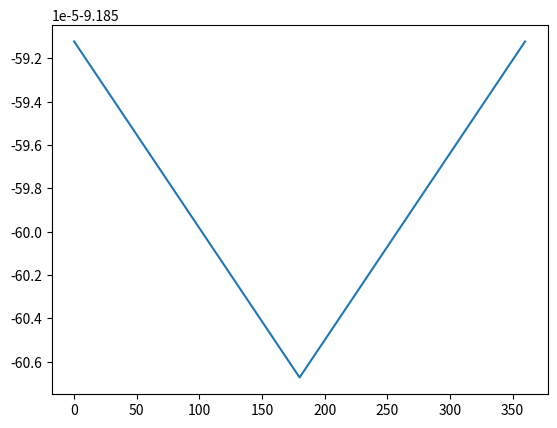
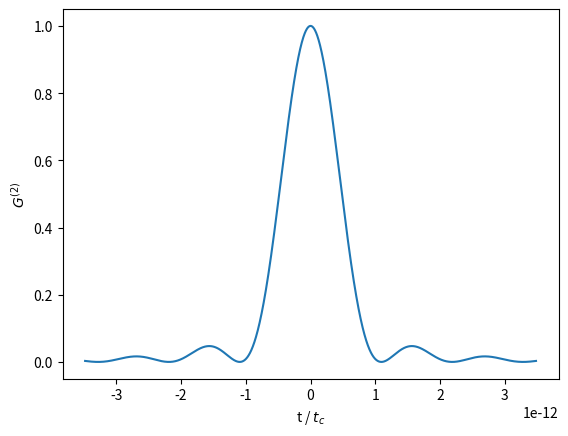

Recreate these plots in Python, in order.

# -*- coding: utf-8 -*-
"""
Created on Tue May  2 12:08:47 2023

@author: burto
"""

import numpy as np
import math as mt
import sympy as sym 
import matplotlib.pyplot as plt
from scipy.optimize import fsolve
from scipy.integrate import quad



lp =  532
l1 = lp*2
L = 1E-3


"ECIWAO2"
name = "ECIWAO2_1546"
nz = [2.244749370863437, 0.021210878841035327, 249271.630840839, 1.341788542915219, 103697.67847428357]
ny = [2.2674359820805026, 0.7305737041835006, 93026.7459292061, 0.007188263486725759, 275317.1249668403]
nx = [1.9356230815936633, 0.647391916399499, 92131.90208764428, 0.015243093049533935, 245775.80021589616]



selle =[2.244749370863437, 0.021210878841035327, 249271.630840839, 1.341788542915219, 103697.67847428357]
sello = [1.9356230815936633, 0.647391916399499, 92131.90208764428, 0.015243093049533935, 245775.80021589616]


   
# "AQOROP2"
# name = "AQOROP2_1546"

# nz = [2.802842361442532, 0.004111349599221632, 259263.48638758608, 1.6668444730363403, 119747.7488400518]
# ny = [2.311600808110341, 0.6547201800991022, 99024.0849514373, 0.007641837600799524, 260078.63920492862]
# nx = [2.2466349992326973, 0.5306358571265285, 86212.66806255151, 0.005643573472296574, 263802.34610423766]

# selle = [2.802842361442532, 0.004111349599221632, 259263.48638758608, 1.6668444730363403, 119747.7488400518]
# sello = [2.2466349992326973, 0.5306358571265285, 86212.66806255151, 0.005643573472296574, 263802.34610423766]



"MOFTIL2"
# name = "MOFTIL2_1546"
# nz = [1.7989663052680425, 0.5604479801909195, 99824.63793504509, 1.3144374332355626, 37961.82879291918]
# ny = [1.7399916301454426, 0.26285885704236384, 106041.41806049037, 0.9907409494670057, 36163.86127135452]
# nx = [1.6482007420228795, 0.1728575560603238, 102104.2784739305, 0.9919406829003953, 27910.40849062094]     
 

# "switch e-o"
# selle = [1.7989663052680425, 0.5604479801909195, 99824.63793504509, 1.3144374332355626, 37961.82879291918]
# sello = [1.6482007420228795, 0.1728575560603238, 102104.2784739305, 0.9919406829003953, 27910.40849062094]










X2 = np.zeros((3,9))

"ECIWAO_1546"


# X2[0][0]= -3.03100001E-06
# X2[0][1]= 0.887099981 
# X2[0][2]=   0.802299976
# X2[0][3]=  0.887099981
# X2[0][4]=  8.03499972E-07 
# X2[0][5]= -7.95599988E-07
# X2[0][6]=  0.802299976  
# X2[0][7]= -7.95599988E-07
# X2[0][8]= -5.20299977E-07 


# X2[1][0]=   0.879400015 
# X2[1][1]= 1.83699996E-07
# X2[1][2]=  -6.55800022E-07 
# X2[1][3]= 1.83699996E-07 
# X2[1][4]= -1.00600004 
# X2[1][5]= 0.340499997
# X2[1][6]=   -6.55800022E-07 
# X2[1][7]= -  0.340499997 
# X2[1][8]=   1.42600000 

# X2[2][0]=  0.922900021
# X2[2][1]=  8.56700026E-08
# X2[2][2]=  -2.47099990E-07 
# X2[2][3]=  8.56700026E-08
# X2[2][4]=  0.273299992    
# X2[2][5]=  1.65100002  
# X2[2][6]=  -2.47099990E-07
# X2[2][7]=   1.65100002  
# X2[2][8]=  -2.99000001 

"AQOROP_1546"


# X2[0][0]=  0.774200022  
# X2[0][1]= 6.72299997E-04
# X2[0][2]= -3.60700004E-02 
# X2[0][3]= 6.72299997E-04
# X2[0][4]=  2.91799998  
# X2[0][5]= 1.99400005E-04
# X2[0][6]=  -3.60700004E-02
# X2[0][7]= 1.99400005E-04
# X2[0][8]=  0.210600004  


# X2[1][0]= 7.03500002E-04
# X2[1][1]= 3.06999993 
# X2[1][2]= 2.24200005E-04
# X2[1][3]= 3.06999993 
# X2[1][4]= 2.54100002E-03
# X2[1][5]=  -3.41100001
# X2[1][6]= 2.24200005E-04
# X2[1][7]= -3.41100001   
# X2[1][8]= 7.69099977E-04

# X2[2][0]= 1.96700003E-02  
# X2[2][1]= 1.97200003E-04
# X2[2][2]= 0.515399992    
# X2[2][3]= 1.97200003E-04 
# X2[2][4]=  -3.29600000 
# X2[2][5]=  7.29500025E-04  
# X2[2][6]= 0.515399992 
# X2[2][7]= 7.29500025E-04
# X2[2][8]= 2.36700010 


"MOFTIL_1546"


# X2[0][0]=   0.856000006 
# X2[0][1]=  -7.22900004E-05 
# X2[0][2]=  -0.204600006
# X2[0][3]= -7.22900004E-05
# X2[0][4]=    2.15199995 
# X2[0][5]=   -9.23500011E-06
# X2[0][6]=  -0.204600006  
# X2[0][7]=   -9.23500011E-06
# X2[0][8]=  0.206100002 


# X2[1][0]=  -7.39399984E-05 
# X2[1][1]=   2.14800000   
# X2[1][2]= -9.46599994E-06  
# X2[1][3]=   2.14800000 
# X2[1][4]=  -2.40599999E-04
# X2[1][5]=   -3.00500011  
# X2[1][6]= -9.46599994E-06 
# X2[1][7]= -3.00500011 
# X2[1][8]=   -8.78299979E-05

# X2[2][0]= -0.205799997 
# X2[2][1]= -9.54499956E-06
# X2[2][2]= 9.40999985E-02  
# X2[2][3]= -9.54499956E-06 
# X2[2][4]=  -3.03099990  
# X2[2][5]= -8.47199990E-05 
# X2[2][6]= 9.40999985E-02
# X2[2][7]=  -8.47199990E-05
# X2[2][8]=  -0.199599996



"ECIWAO_1064"


X2[0][0]= -1.05899999E-05
X2[0][1]= -2.61899996 
X2[0][2]=  0.433499992
X2[0][3]= -2.61899996 
X2[0][4]=  4.18199988E-06 
X2[0][5]= -7.53299973E-05
X2[0][6]=  0.433499992 
X2[0][7]= -7.53299973E-05  
X2[0][8]= -1.63799996E-04 


X2[1][0]=  7.90799999
X2[1][1]= -1.51100003E-05
X2[1][2]=  5.10200007E-05 
X2[1][3]= -1.51100003E-05
X2[1][4]= -9.73099995 
X2[1][5]= -10.6999998  
X2[1][6]=  5.10200007E-05 
X2[1][7]= -10.6999998 
X2[1][8]=  110.099998

X2[2][0]=  7.89300013 
X2[2][1]=  3.46699999E-05 
X2[2][2]=  7.07700019E-05
X2[2][3]=  3.46699999E-05
X2[2][4]=  23.6100006  
X2[2][5]= -53.5699997
X2[2][6]=  7.07700019E-05 
X2[2][7]= -53.5699997
X2[2][8]= -27.5300007 

"AQOROP_1064"


# X2[0][0]=  3.05299997
# X2[0][1]= 5.59900000E-05
# X2[0][2]= 3.43099999 
# X2[0][3]= 5.59900000E-05 
# X2[0][4]= 8.34899998
# X2[0][5]= -3.78100012E-05
# X2[0][6]= 3.43099999  
# X2[0][7]=-3.78100012E-05  
# X2[0][8]=-37.4000015 


# X2[1][0]=1.87900002E-06 
# X2[1][1]=5.50299978 
# X2[1][2]=-8.04299998E-06
# X2[1][3]=5.50299978 
# X2[1][4]=1.87900000E-07
# X2[1][5]=-3.78699994  
# X2[1][6]=-8.04299998E-06
# X2[1][7]=-3.78699994
# X2[1][8]=-7.36699985E-06

# X2[2][0]=-2.26099992
# X2[2][1]=1.09299999E-05
# X2[2][2]=24.4099998 
# X2[2][3]=1.09299999E-05
# X2[2][4]=-6.62300014 
# X2[2][5]=-1.08599997E-05
# X2[2][6]=24.4099998 
# X2[2][7]=-1.08599997E-05
# X2[2][8]=9.11200047


"MOFTIL_1064"


# X2[0][0]=  1.22200000 
# X2[0][1]= -5.14200019E-06
# X2[0][2]= -0.376700014 
# X2[0][3]= -5.14200019E-06 
# X2[0][4]=  2.94099998 
# X2[0][5]=  7.74300020E-07
# X2[0][6]= -0.376700014 
# X2[0][7]=  7.74300020E-07 
# X2[0][8]=  0.594799995  


# X2[1][0]=  2.46199988E-07 
# X2[1][1]=  2.91300011 
# X2[1][2]= -2.79900007E-07 
# X2[1][3]=  2.91300011 
# X2[1][4]= -1.64800003E-05 
# X2[1][5]= -3.88100004  
# X2[1][6]= -2.79900007E-07
# X2[1][7]= -3.88100004 
# X2[1][8]=  3.08799997E-07

# X2[2][0]= -0.380299985 
# X2[2][1]=  6.11299981E-07
# X2[2][2]=  0.268799990
# X2[2][3]=  6.11299981E-07
# X2[2][4]= -3.98099995
# X2[2][5]= -7.63699973E-06 
# X2[2][6]=  0.268799990
# X2[2][7]= -7.63699973E-06 
# X2[2][8]= -0.619599998 


    
def Sell(l, A, B1, C1, B2, C2):
    return mt.sqrt(((A)+(((l**2)*B1)/((l**2)-C1))+(((l**2)*B2)/((l**2)-C2))))




sigma_p = 0.875E-6
sigma_1 = 1.875E-6

P = 1E-3

pi = mt.pi

c=299792458



l =  532
lam_t = l
l1 = l*2




no = Sell(l,*sello)
ne = Sell(l,*selle)

if no > ne:
    type_ = 'negative' 
elif ne > no:
    type_ = 'positive'
     
    
def neff(lam,ang):
    no = Sell(lam,*sello)
    ne = Sell(lam,*selle)
    a = np.cos(ang)**2 / (no*no)
    b = np.sin(ang)**2 / (ne*ne)
    nef = np.sqrt(1/(a+b))
    return nef


def f(x,l_p,l_e,a_c):
    l_o = l_e*l_p/(l_e-l_p)
    if type_=='negative':
        kp = 2*mt.pi*neff(l_p,a_c)/(l_p*1E-9)
        ko = 2*mt.pi*Sell(l_o,*sello)/(l_o*1E-9)
        ke = 2*mt.pi*neff(l_e,a_c-x[1])/(l_e*1E-9)
    if type_=='positive':
        kp = 2*mt.pi*Sell(l_p,*sello)/(l_p*1E-9)
        ko = 2*mt.pi*Sell(l_o,*sello)/(l_o*1E-9)
        ke = 2*mt.pi*neff(l_e,a_c-x[1])/(l_e*1E-9)
        
    A = ke*np.cos(x[1])+ko*np.cos(x[0])-kp
    B = ke*np.sin(x[1])+ko*np.sin(x[0])
    return A,B


phi = np.linspace(0,mt.pi/2,10000)
val_1 = []
val_=[]
phi_ = []
for a in range(len(phi)):
    val = np.sum(np.abs(f([0,0],l,l1,phi[a])))
    val_1.append(val)
    if val<10000:
        val_.append(val)
        phi_.append(phi[a])
i = np.argmin(val_)
a_c = phi_[i]


phi_ = np.linspace(0,360,num=3)

res__=[]

if no > ne:
    n_p = neff(l,a_c)
elif ne > no:
    n_p = Sell(l,*sello)
     


def d_eff(phi,a_c):  

   if type_=='negative':
        
        X3=np.reshape(X2, (3,3,3), order='C')
        
    
    
        def T2(phi):
            h2=0
            o = np.zeros((3,1))
            o[0] = np.sin(phi)
            o[1] = -np.cos(phi)
    
            e = np.zeros((3,1))
            e[0] = -np.cos(a_c)*np.cos(phi)
            e[1] = -np.cos(a_c)*np.sin(phi)
            e[2] = np.sin(a_c)
            def P(i,j,k):
                ei=e[i]
                ej=e[j]
                ok=o[k]
                dijk= X3[i,j,k]
                t = ei*dijk*ej*ok
                return t

            for a in range(3):
                for b in range(3):
                    for c in range(3):
                        h = P(a,b,c)
                        
                        # print(h)
                        h2=h+h2
            return h2

        Deff = T2(phi)
    
    
   elif type_=='positive':
        X3=np.reshape(X2, (3,3,3), order='C')
        def T2(phi):
            h2=0
            # phi  = phi*mt.pi/180
            o = np.zeros((3,1))
            o[0] = -np.sin(phi)
            o[1] = np.cos(phi)

            e = np.zeros((3,1))
            e[0] = -np.cos(a_c)*np.cos(phi)
            e[1] = -np.cos(a_c)*np.sin(phi)
            e[2] = np.sin(a_c)
            def P(i,j,k):
                oi=o[i]
                ej=e[j]
                ok=o[k]
                dijk= X3[i,j,k]
            
                t = oi*dijk*ej*ok
                return t
            for a in range(3):
                for b in range(3):
                    for c in range(3):
                        h = P(a,b,c)
                        h2=h+h2
            # h2=abs(h2)
            return h2
        Deff = T2(phi)
    
   return Deff

deff = []

for a in range(len(phi_)):
    deff.append(d_eff(phi_[a]*mt.pi/180,a_c))
    
plt.plot(phi_,deff,"-")    
# np.savetxt('Deff_phi'+name+'.txt', phi_)
# np.savetxt('Deff_deff'+name+'.txt', deff)



plt.show()    
i = np.argmax(np.abs(deff))
phi_opt = phi_[i]
theta_opt = a_c * 180/mt.pi
deff_m = np.max(np.abs(deff))    

x=sym.symbols('x')
def Sell2(x, A, B1, C1, B2, C2):
        return sym.sqrt(((A)+(((x**2)*B1)/((x**2)-C1))+(((x**2)*B2)/((x**2)-C2))))

def neff2(x,ang):
    no = Sell2(x,*sello)
    ne = Sell2(x,*selle)
    a = np.cos(ang)**2 / (no*no)
    b = np.sin(ang)**2 / (ne*ne)
    nef = sym.sqrt(1/(a+b))
    return nef

def f_e(x,ang):
    a = neff2(x,ang)
    return a
def f_o(x):
    a = Sell2(x,*sello)
    return a


def nge(l1):
        D = sym.diff(f_e(x,a_c))
        a = f_e(x,a_c)-l1*1E-9*(D)
        a = a.subs(x,l1)
        return a

def ngo(l1):
        D = sym.diff(f_o(x))
        a = f_o(x)-l1*1E-9*(D)
        a = a.subs(x,l1)
        return a



ng_e = nge(l1)
ng_o = ngo(l1)


Dng= abs(ng_e-ng_o)
band = 1E-9
band =  c / (band)

def I(v,t):
    s = mt.sin((Dng*L/(c*2))*v)
    s = s/((Dng*L/(c*2)*v)) 
    a = np.exp(-v**2/band**2)
    b = np.exp(1j*v*t)
    inte = s*a*b.real
    
    return inte


def Ii(x,t):
    s = mt.sin((Dng*L/(c*2))*x)
    s =  s/((Dng*L/(c*2)*x)) 
    a = np.exp(-x**2/band**2)
    b = np.exp(1j*x*t)
    
    inte = s*a*b.imag
    return inte


vo= float(2*c/(Dng*L))
tl = float(Dng*L/(c*2))*20
tl = tl*vo
vo = vo/vo

tau = np.linspace(-tl,tl,2001)
G2 = []



for a in range(len(tau)):
    I1 = quad(I,-vo+1,vo,args = (tau[a]))[0]
    I2 = quad(Ii,-vo+1,vo,args = (tau[a]))[0]
    i_t = np.sqrt(I1.real**2+I2.real**2)**2
    # i_t = np.sqrt(i_t**2)
    G2.append(i_t)

f_max = np.max(G2)

# vmax= np.array(1.835563942397468E+26)
# G2 = G2/vmax
tau = tau*Dng*L/(c*4)
plt.plot(tau,G2,"-")
plt.xlabel('t / $t_c$')
plt.ylabel('$G^{(2)}$')
plt.show()

# np.savetxt('G2_t_'+name+'.txt', tau)
# np.savetxt('G2_'+name+'.txt', G2)


# G2 = G2*vmax
f_max = np.max(G2)

f_2 = f_max/2
val = []
num = []




i = np.argmin(np.abs(G2-f_2))
G2_fwhm= G2[i]
i_=[]
# tau = tau*Dng*L/(c*4)
for a in range(len(G2)):
    if abs(G2_fwhm-G2[a])<np.min(G2)/1000:
        i_.append(a)

fwhm = tau[i_[1]]-tau[i_[0]]


print('\n')
print('the value of the FWHM is:', fwhm)






n_e = neff(l1, a_c)
n_o = Sell(l1,*sello)

if n_e > n_o:
    n_1 =n_o
else:
    n_1 = n_e
    
wp = 2*mt.pi*c/  (lp*1E-9*n_p)
"sinc function"
f= float(wp/2)
w1 = 2*mt.pi*c/  (l1*1E-9*n_1)
Dng = float(Dng)

Io = lambda h : (w1+h)*(wp-(w1+h))*np.sin((w1+h-wp/2)*(Dng*L/(c*2)))**2/((w1+h-wp/2)*(Dng*L/(c*2)))**2
Io1 = quad(Io, -f, f+10)
error = Io1[1]
Io1 = Io1[0]

""" value of the review"""
deff_m = deff_m*1E-12*2

eo = 8.8541878176E-12
P = 1E-3

Ep2 = P/(c*eo*mt.pi*n_1*sigma_p**2)
R1 = Ep2*(deff_m**2)*L*L/(2*mt.pi*c*c)
R2 = ng_e*ng_o/(n_1**4)
R3 = (abs(sigma_p**2/(sigma_1**2 + 2*sigma_p**2)))**2

Rsm = float(R1*R2*R3*Io1)

print("Dng:")
print(Dng)
print("Rsm:")
print(Rsm)
print('optic axis angle:')
print(a_c*180/mt.pi)
print('deff:')
print(deff_m*1E12/2)
print('phi_max:')
print(phi_opt)
